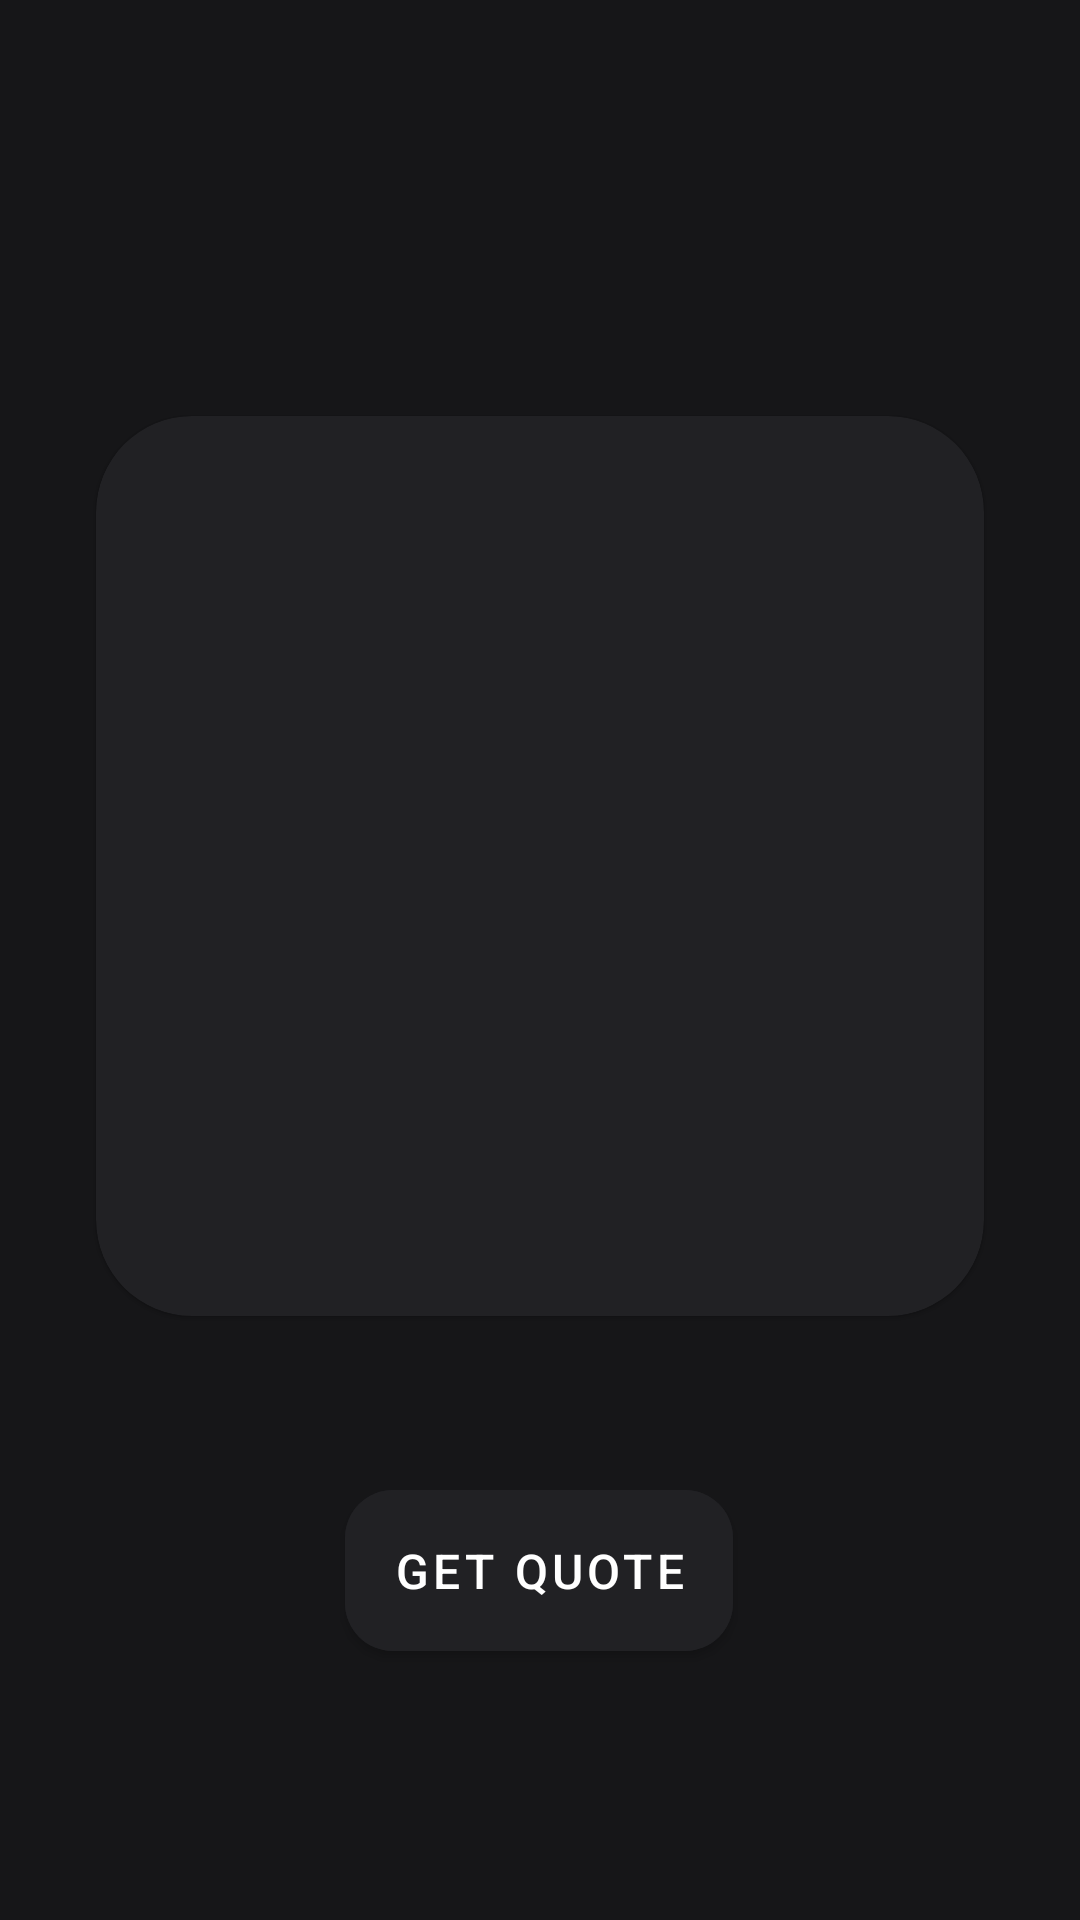

Write the Android layout XML for this screen, with the resource values it uses.
<!-- AndroidManifest.xml: application theme Theme.Quoter -->
<!-- res/layout/activity_main.xml -->
<?xml version="1.0" encoding="utf-8"?>
<androidx.constraintlayout.widget.ConstraintLayout xmlns:android="http://schemas.android.com/apk/res/android"
    xmlns:app="http://schemas.android.com/apk/res-auto"
    xmlns:tools="http://schemas.android.com/tools"
    android:layout_width="match_parent"
    android:layout_height="match_parent"
    tools:context=".MainActivity"
    android:background="@color/backgroundcolor">

    <com.google.android.material.card.MaterialCardView
        android:id="@+id/quote_card"
        android:layout_width="match_parent"
        android:layout_height="wrap_content"
        android:layout_margin="32dp"
        android:background="@color/cardcolor"
        app:cardBackgroundColor="@color/cardcolor"
        app:cardCornerRadius="32dp"
        android:minHeight="300dp"
        app:layout_constraintBottom_toBottomOf="parent"
        app:layout_constraintEnd_toEndOf="parent"
        app:layout_constraintStart_toStartOf="parent"
        app:layout_constraintTop_toTopOf="parent"
        app:layout_constraintVertical_bias="0.387" >


        <androidx.appcompat.widget.LinearLayoutCompat
            android:id="@+id/quote_linear_layout"
            android:layout_width="match_parent"
            android:layout_height="match_parent"
            android:orientation="vertical"
            android:minHeight="300dp"
            android:padding="24dp"
            android:weightSum="10"
            android:gravity="center">

            <com.google.android.material.textview.MaterialTextView
                android:id="@+id/quote_tv"
                android:layout_width="match_parent"
                android:layout_height="wrap_content"
                android:textSize="20sp"
                android:fontFamily="sans-serif-light"
                android:textColor="@color/white"
                android:text=""
                android:layout_marginBottom="16dp"
                android:layout_weight="9"/>

            <com.google.android.material.textview.MaterialTextView
                android:id="@+id/author_tv"
                android:layout_width="wrap_content"
                android:layout_height="wrap_content"
                android:fontFamily="sans-serif-light"
                android:textColor="@color/white"
                android:textSize="20sp"
                android:text=""
                android:layout_weight="1"/>

            <ProgressBar
                android:id="@+id/progress_circular"
                android:layout_width="wrap_content"
                android:layout_height="wrap_content"
                android:visibility="gone"
                />

        </androidx.appcompat.widget.LinearLayoutCompat>

    </com.google.android.material.card.MaterialCardView>

    <com.google.android.material.button.MaterialButton
        android:id="@+id/get_quote_button"
        android:layout_width="wrap_content"
        android:layout_height="wrap_content"
        android:layout_marginTop="52dp"
        android:backgroundTint="@color/cardcolor"
        android:padding="16dp"
        android:text="@string/get_quote_button"
        app:cornerRadius="16dp"
        android:textSize="16sp"
        app:layout_constraintEnd_toEndOf="@+id/quote_card"
        app:layout_constraintHorizontal_bias="0.497"
        app:layout_constraintStart_toStartOf="@+id/quote_card"
        app:layout_constraintTop_toBottomOf="@+id/quote_card" />

</androidx.constraintlayout.widget.ConstraintLayout>
<!-- resources referenced by this layout -->
<resources>
  <color name="backgroundcolor">#161618</color>
  <color name="cardcolor">#212124</color>
  <color name="white">#FFFFFFFF</color>
  <string name="get_quote_button">Get Quote</string>
  <style name="Theme.Quoter" parent="Theme.MaterialComponents.Light.NoActionBar">
          
          <item name="colorPrimary">@color/purple_500</item>
          <item name="colorPrimaryVariant">@color/backgroundcolor</item>
          <item name="colorOnPrimary">@color/white</item>
          
          <item name="colorSecondary">@color/teal_200</item>
          <item name="colorSecondaryVariant">@color/teal_700</item>
          <item name="colorOnSecondary">@color/black</item>
          
          <item name="android:statusBarColor" tools:targetApi="l">?attr/colorPrimaryVariant</item>
          
          <item name="android:navigationBarColor">@color/backgroundcolor</item>
          <item name="colorAccent">@color/teal_700</item>
      </style>
  <color name="purple_500">#FF6200EE</color>
  <color name="teal_200">#FF03DAC5</color>
  <color name="teal_700">#FF018786</color>
  <color name="black">#FF000000</color>
</resources>
